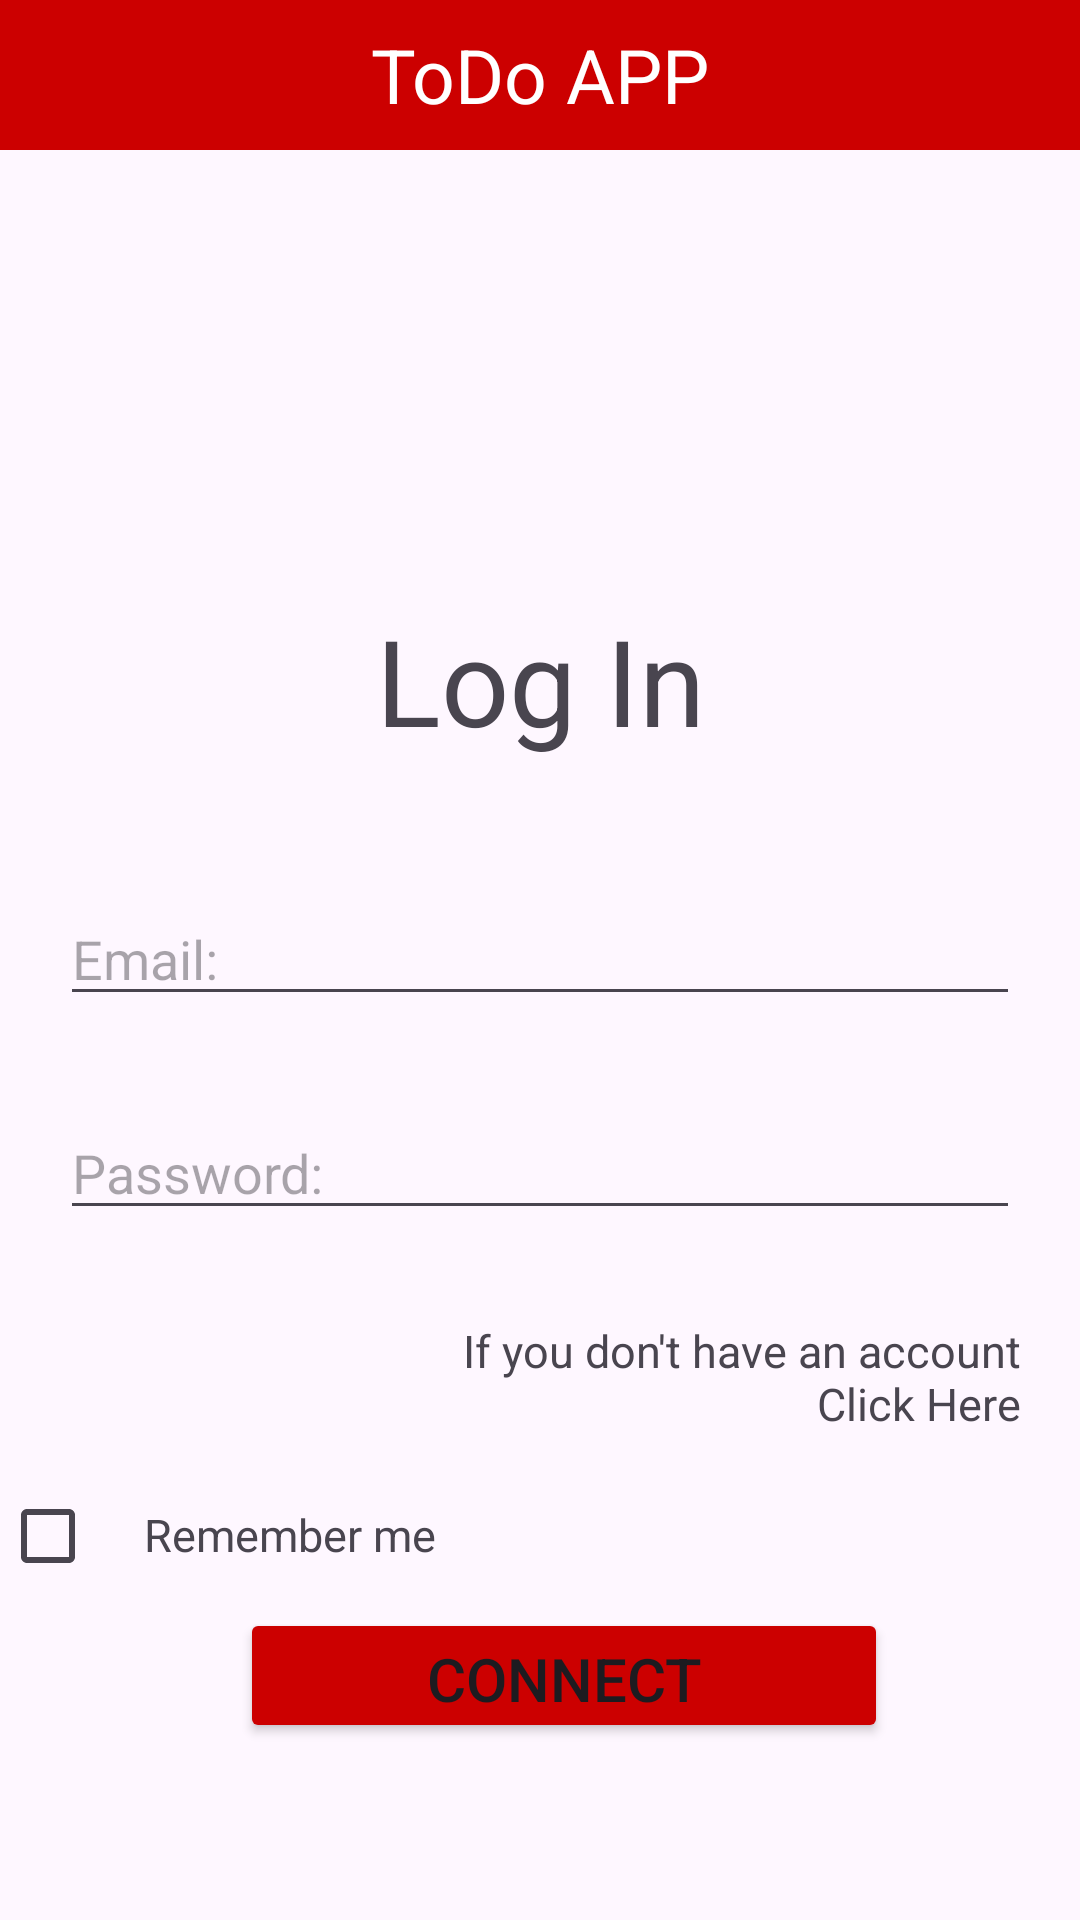

Write the Android layout XML for this screen, with the resource values it uses.
<!-- AndroidManifest.xml: application theme Theme.ProjectTPMobile -->
<!-- res/layout/activity_main.xml -->
<?xml version="1.0" encoding="utf-8"?>
<LinearLayout xmlns:android="http://schemas.android.com/apk/res/android"
    xmlns:app="http://schemas.android.com/apk/res-auto"
    xmlns:tools="http://schemas.android.com/tools"
    android:layout_width="match_parent"
    android:layout_height="match_parent"
    tools:context=".view.MainActivity"
    android:orientation="vertical">


    <TextView
        android:id="@+id/txt"
        android:layout_width="match_parent"
        android:layout_height="50dp"
        android:background="@android:color/holo_red_dark"
        android:gravity="center"
        android:text="ToDo APP"
        android:textColor="@android:color/white"
        android:textSize="25dp"
        tools:ignore="MissingConstraints"
        />

    <TextView
        android:id="@+id/txt2"
        android:layout_width="match_parent"
        android:layout_height="wrap_content"
        android:text="Log In"
        android:layout_marginTop="150dp"
        tools:ignore="MissingConstraints"
        android:gravity="center"
        android:textSize="40dp"
        app:layout_constraintTop_toBottomOf="@+id/txt"
        />
    <EditText
        android:id="@+id/email"
        android:layout_width="match_parent"
        android:layout_height="wrap_content"
        app:layout_constraintTop_toBottomOf="@+id/txt2"
        android:hint="Email:"
        android:layout_marginTop="44dp"
        android:inputType="text"
        android:layout_marginLeft="20dp"
        android:layout_marginRight="20dp"
        />
    <EditText
        android:id="@+id/password"
        android:layout_width="match_parent"
        android:layout_height="wrap_content"
        app:layout_constraintTop_toBottomOf="@+id/username"
        android:hint="Password:"
        android:layout_marginTop="30dp"
        android:layout_marginLeft="20dp"
        android:layout_marginRight="20dp"
        android:inputType="textPassword"
        />

    <TextView
        android:id="@+id/inkwell"
        android:layout_width="match_parent"
        android:layout_height="wrap_content"
        android:layout_marginTop="30dp"
        app:layout_constraintTop_toBottomOf="@+id/password"
        android:text="If you don't have an account Click Here"
        android:gravity="right"
        android:textSize="15dp"
        android:layout_marginLeft="120dp"
        android:layout_marginRight="20dp"
        android:clickable="true"
        />
    <LinearLayout
        android:id="@+id/lin"
        android:layout_width="wrap_content"
        android:layout_height="wrap_content"
        android:orientation="horizontal"
        app:layout_constraintTop_toBottomOf="@+id/inkwell"
        android:layout_marginTop="10dp"
        >

        <CheckBox
            android:id="@+id/rememberCheckBox"
            android:layout_width="wrap_content"
            android:layout_height="wrap_content"
            />

        <TextView
            android:layout_width="wrap_content"
            android:layout_height="wrap_content"
            android:text="Remember me"
            android:textSize="15dp"
            />
    </LinearLayout>

    <Button
        android:id="@+id/connect"
        android:layout_width="216dp"
        android:layout_height="45dp"
        android:backgroundTint="@android:color/holo_red_dark"
        android:layout_marginLeft="80dp"
        android:text="Connect"
        android:textSize="20dp"
        app:layout_constraintBottom_toBottomOf="parent"
        app:layout_constraintEnd_toEndOf="parent"
        app:layout_constraintHorizontal_bias="0.497"
        app:layout_constraintStart_toStartOf="parent"
        app:layout_constraintTop_toBottomOf="@+id/lin" />
</LinearLayout>
<!-- resources referenced by this layout -->
<resources>
  <style name="Theme.ProjectTPMobile" parent="Base.Theme.ProjectTPMobile" />
  <style name="Base.Theme.ProjectTPMobile" parent="Theme.Material3.DayNight.NoActionBar">
          
          
      </style>
</resources>
